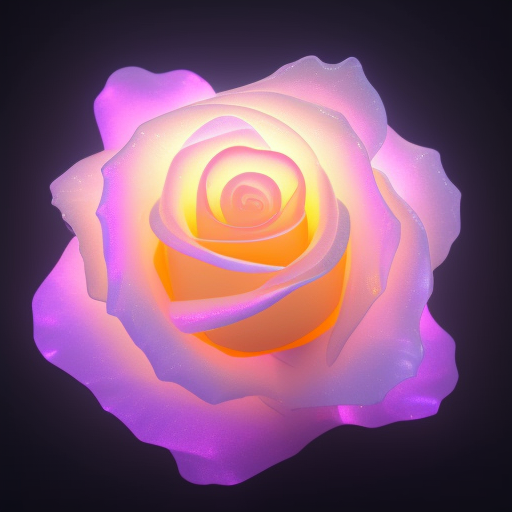
Generation parameters embedded in this image by AUTOMATIC1111 Stable Diffusion web UI or a fork of it (Forge, ...) (PNG 'parameters' text chunk):
A delicate rose sculpted entirely from translucent glass and shimmering crystal, with light refracting through its petals like a prism. Set against a soft black velvet background to enhance the glow and elegance. Hyperrealistic style, high detail, ethereal lighting.
Steps: 20, Sampler: Euler a, Schedule type: Automatic, CFG scale: 7.5, Seed: 2112944732, Size: 512x512, Model hash: dc4c67171e, Model: synthwavepunk_v2, Version: v1.10.1